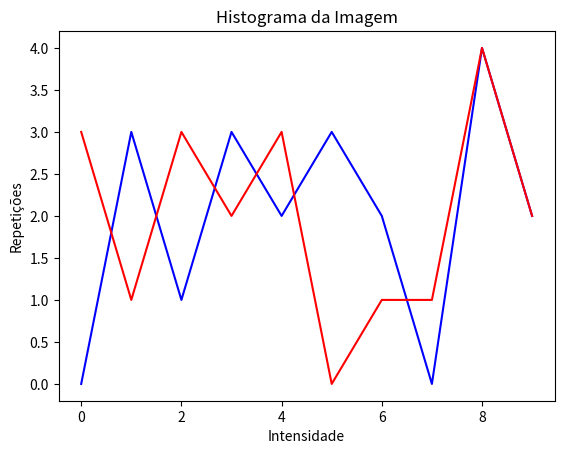

Here is the Python script that generated this plot:
#Biblioteca para criar o Histograma
import matplotlib.pyplot as mat

#Inicializa valor iniciais dos pixels
pixels = []
maiorValor = 0

#Valores da aula(Para testes) - Necessario comentar ou remover o While de inserção
pixels = [0,0,4,6,8,8,4,7,8,9,9,4,3,2,3,8,2,2,1,0]
maiorValor = 9

#Começa loop para inserção dos Valores
i = 0

# Total de pixels da Imagem (N)
N = 20

#Monta a "Tabela" que ficará com o histograma
mat.xlabel("Intensidade")
mat.ylabel("Repetições")
mat.title("Histograma da Imagem")

pixelsEqualizados = [] #Inicializa Vetor resultado

#Niveis de intensidade que cada pixel pode assumir
L = maiorValor + 1 #Considera intensidade 0 por isso o + 1

#Inicia o Vetor com o resultado do Histograma com posições de 0 até até maior valor da intensidade
histogram = []
for i in range(L):
    histogram.append(0)
#Histograma do resultado
histogramR = []
for i in range(L):
    histogramR.append(0)

#Monta histograma dos inputs
for i in range(20):
    k = pixels[i]
    histogram[k] = histogram[k] + 1

#Monta Histograma Acumulado
hAcumulado = []
for i in range(L):
    #Pega quantidade no Histograma original
    valorAcumulado = histogram[i]
    if(i > 0):
        #Pega o Ultimo valor adicionado e incrementa(Acumula)
        valorAcumulado = valorAcumulado + hAcumulado[i - 1]
    hAcumulado.append(valorAcumulado)

#Monta o Pk Divisão do Histograma Acumulado pelo número de Pixels
Pk = []
for i in range(L):
    resultado = hAcumulado[i]/N
    Pk.append(resultado)

#Monta o K' que é resultado de Pk * Variações de intensidade
kLinha = []
for i in range(L):
    resultado = round(Pk[i]*maiorValor)
    kLinha.append(resultado)

for i in range(20):
    #Valor do Pixel Atual
    valorAtual = pixels[i]
    #Novo Valor calculado
    novoValor = kLinha[valorAtual]
    pixelsEqualizados.append(novoValor)

#Monta histograma do Resultado
for i in range(20):
    k = pixelsEqualizados[i]
    histogramR[k] = histogramR[k] + 1
print("No Histograma: O resultado está Azul e a Origem está vermelho")
print("--------------------------------------------------------------------------------------------------------------")
#Monta tabela para visualizar resultado
linha = ""
linha = linha + "k |"
for i in range(L):
    linha = linha + "\t" + str(i)+"|"
print(linha)

linha = ""
linha = linha + "H(k)|"
for i in range(L):
    linha = linha + "\t" + str(histogram[i])+"|"
print(linha)

linha = ""
linha = linha + "Ha(k)|"
for i in range(L):
    linha = linha + "\t" + str(hAcumulado[i])+"|"
print(linha)

linha = ""
linha = linha + "Pk|"
for i in range(L):
    linha = linha + "\t" + str(Pk[i])+"|"
print(linha)

linha = ""
linha = linha + "k'|"
for i in range(L):
    linha = linha + "\t" + str(kLinha[i])+"|"
print(linha)
print("--------------------------------------------------------------------------------------------------------------")
linha = ""
print("Entrada: ")
for i in range(20):
    linha = linha + "\t" + str(pixels[i])+"|"
print(linha)
print("--------------------------------------------------------------------------------------------------------------")
linha = ""
print("Saida: ")
for i in range(20):
    linha = linha + "\t" + str(pixelsEqualizados[i])+"|"
print(linha)
print("--------------------------------------------------------------------------------------------------------------")


#Adiciona histogramas Origem e Resultado na "Tabela" criada
mat.plot(histogramR, color="blue")
mat.plot(histogram, color="red")
mat.show()